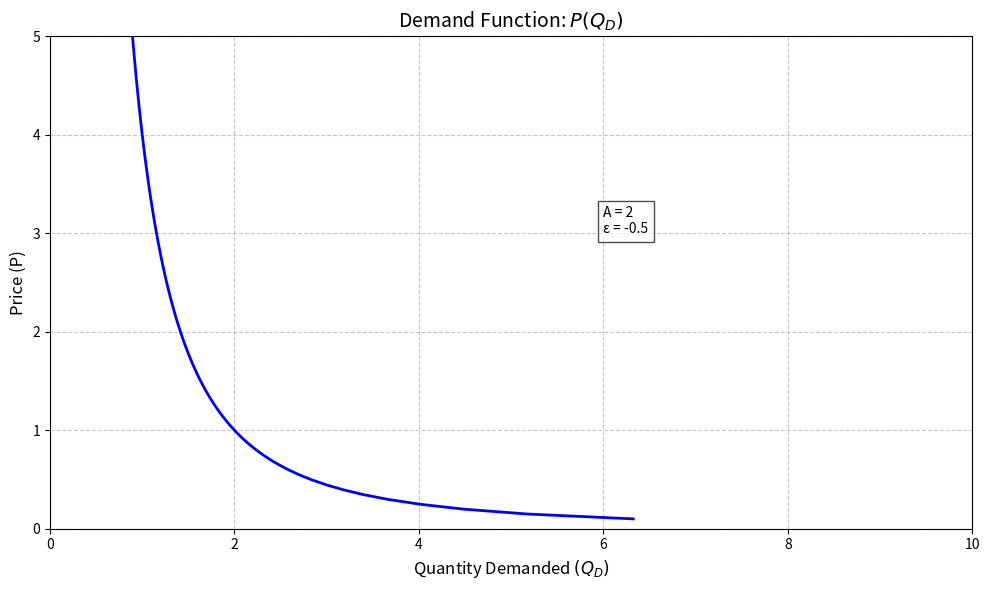

Write Python code to recreate this figure.
# /// script
# dependencies = [
#     "numpy",
#     "matplotlib"
# ]
# ///

import numpy as np
import matplotlib.pyplot as plt

def demand_function(P, A, epsilon):
    """
    Demand function: Q_D(P) = A * P^(ε)
    
    Parameters:
    P: Price
    A: Positive constant
    ε: Elasticity parameter (positive)
    """
    return A * (P ** epsilon)

# Set parameters
A = 2  # Constant 
epsilon = -0.5  # Elasticity parameter (positive)

# Create price range
P = np.linspace(0.1, 5, 100)

# Calculate quantity demanded
Q_D = demand_function(P, A, epsilon)

# Create the plot
plt.figure(figsize=(10, 6))
plt.plot(Q_D, P, 'b-', linewidth=2)
plt.title('Demand Function: $P(Q_D)$', fontsize=14)
plt.xlabel('Quantity Demanded $(Q_D)$', fontsize=12)
plt.ylabel('Price (P)', fontsize=12)
plt.grid(True, linestyle='--', alpha=0.7)
plt.text(6, 3, f'A = {A}\nε = {epsilon}', bbox=dict(facecolor='white', alpha=0.7))
plt.xlim(0, 10)
plt.ylim(0, 5)

plt.tight_layout()
plt.show()
